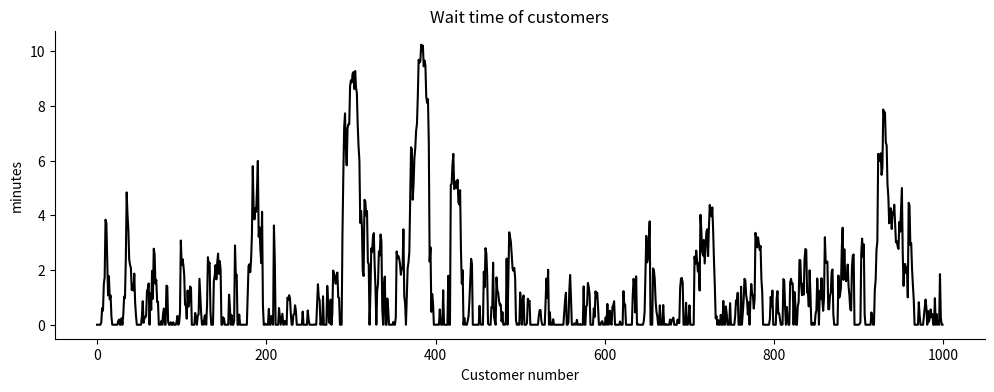
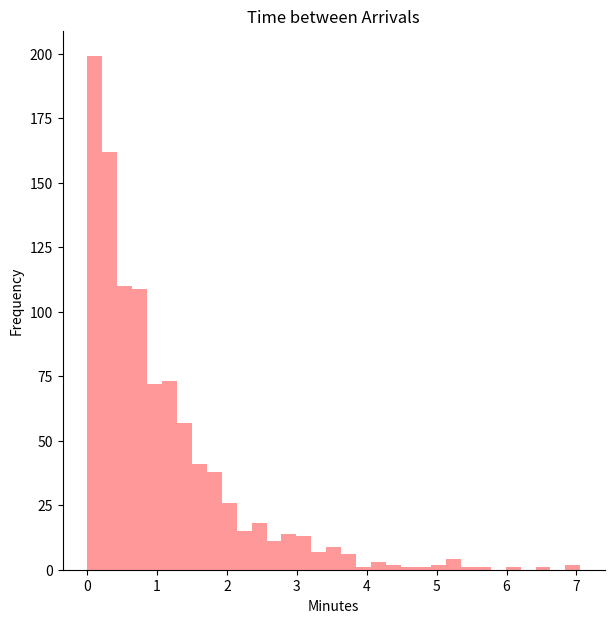
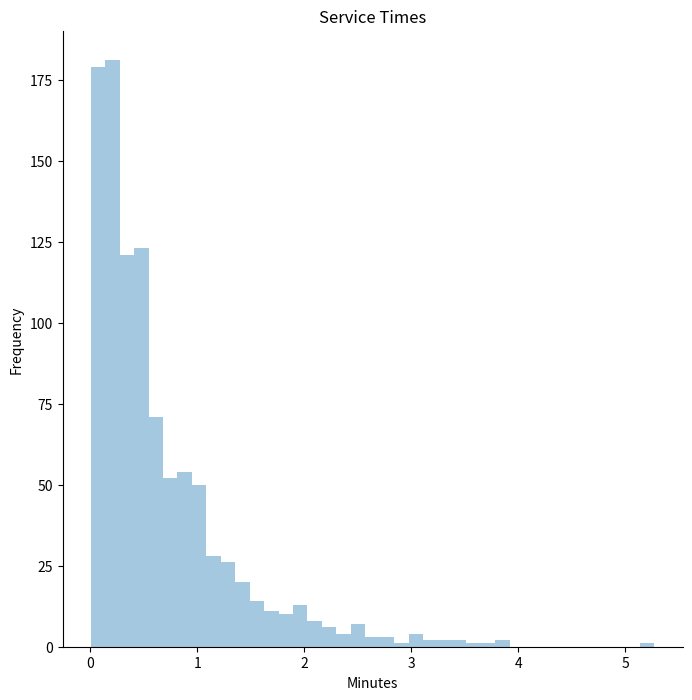
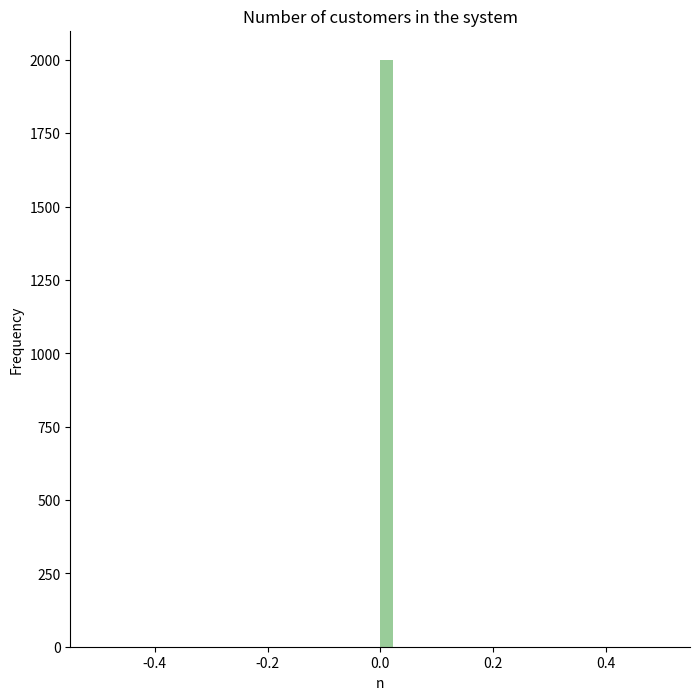
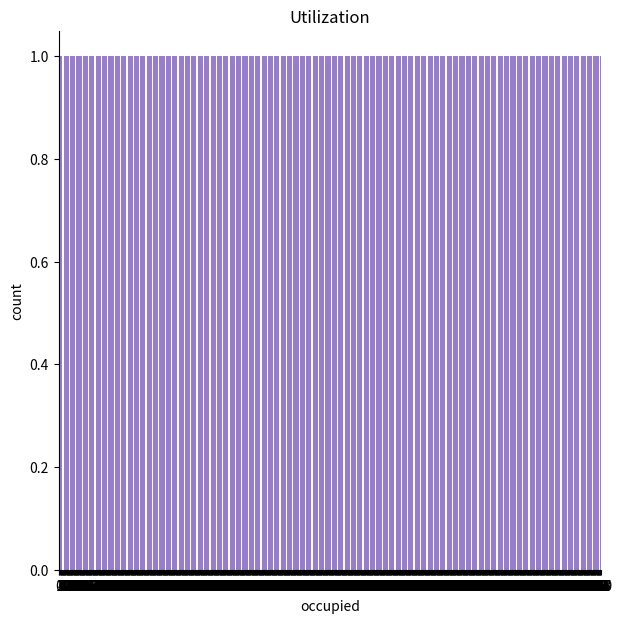

Reproduce these figures in Python, in order.
# -*- coding: utf-8 -*-
"""
Created on Sat Sep 12 14:00:13 2020

[redacted]
"""

##single server 
#
#
#
#
#
#Importing Libraries
import pandas as pd
import seaborn as sns
import numpy as np
import matplotlib.pyplot as plt

import warnings
warnings.filterwarnings("ignore")


# Single server, single queue simulation parameters
l = 1 # average number of arrivals per minute
µ = 1.5 # average number of people served per minute
ncust = 1000 # number of customers
c=1 # number of servers

 # generating inter arrival times using exponential distribution
   
inter_arrival_times = list(np.random.exponential(scale=1/l,size=ncust))

    
arrival_times= []# list of arrival times of a person joining the queue
service_times = [] # list of service times once they reach the front
finish_times = [] # list of finish times after waiting and being served
    
arrival_times = [0 for i in range(ncust)]
finish_times = [0 for i in range(ncust)]
    
arrival_times[0]=round(inter_arrival_times[0],4)#arrival of first customer
    
    #Generate arrival times
for i in range(1,ncust):
    arrival_times[i]=round((arrival_times[i-1]+inter_arrival_times[i]),2)
    
        
    # Generate random service times for each customer 
service_times = list(np.random.exponential(scale=1/µ,size=ncust))

        
    #finish time for first customer
finish_times[0]=round((arrival_times[0]+service_times[0]),2)
    
    #generating finish times
for i in range(1,ncust):
    finish_times[i] = round((max(arrival_times[i], finish_times[i-1]) + service_times[i]),2)
 
        # Total time spent in the system by each customer
total_times =[abs(round((finish_times[i]-arrival_times[i]),2)) for i in range(ncust)]



     # Time spent@waiting before being served (time spent in the queue)
wait_times = [abs(round((total_times[i] - service_times[i]),2)) for i in range(ncust)]
 

    #creating a dataframe with all the data of the model
data = pd.DataFrame(list(zip(arrival_times,service_times,total_times,finish_times,wait_times,inter_arrival_times)), 
               columns =['arrival_times', 'service_times','total_times','finish_times','wait_times','inter_arrival_times']) 

#generating time between events , and their description (arrivals, departures)

tbe=list([0])
timeline=['simulation starts']
for i in range(1,ncust):
    tbe.append(data['arrival_times'][i])
    tbe.append(data['finish_times'][i])
    timeline.append('customer ' +str(i)+' arrived')
    timeline.append('customer ' +str(i)+' left')
    
timeline.append('simulation ends')
tbe.append(data.finish_times.max())


timeline = pd.DataFrame(list(zip(tbe,timeline)), 
               columns =['TBE','Timeline']).sort_values(by='TBE').reset_index()
timeline=timeline.drop(columns='index')

#generating the number of customers inside the system at any given time of the simulation

timeline['n']=0
x=0

for i in range(1,2*ncust):
    if len(((timeline.Timeline[i]).split()))>2:
        z=str(timeline['Timeline'][i]).split()[2]
    else:
        continue
    if z =='arrived':
        x = x+1
        timeline['n'][i]=x
    else:
        x=x-1
        if x==-1:
            x=0
        timeline['n'][i]=x

data['occupied']=[0 for i in range(ncust)]
for i in range(1,ncust):
    
    if data.arrival_times[i]>data.finish_times[i-1]:
        data['occupied'][i]=1
    else:
        data['occupied'][i]=0
    
    
#checking central tendency measures and dispersion of the data
timeline.n.describe()
data.occupied.value_counts()

timeline['Lq']=0
for i in timeline.index:
    if timeline.n[i]>1:
        timeline.Lq[i]= timeline['n'][i]-c

#plots

plt.figure(figsize=(12,4))
sns.lineplot(x=data.index,y=wait_times,color='black')
plt.xlabel('Customer number')
plt.ylabel('minutes')
plt.title('Wait time of customers')
sns.despine()
plt.show()

plt.figure(figsize=(7,7))
sns.distplot(inter_arrival_times,kde=False,color='r')
plt.title('Time between Arrivals')
plt.xlabel('Minutes')
plt.ylabel('Frequency')
sns.despine()
plt.show()

plt.figure(figsize=(8,8))
sns.distplot(service_times,kde=False)
plt.title('Service Times')
plt.xlabel('Minutes')
plt.ylabel('Frequency')
sns.despine()
plt.show()

plt.figure(figsize=(8,8))
sns.distplot(timeline.n,kde=False,color='g')
plt.title('Number of customers in the system')
plt.xlabel('n')
plt.ylabel('Frequency')
sns.despine()
plt.show()


plt.figure(figsize=(7,7))
sns.countplot(data.occupied,color='mediumpurple')
plt.title('Utilization')
plt.xlabel('occupied')
sns.despine()
plt.show()


timeline.n.value_counts()/timeline.n.shape[0]

print('Output:','\n',
      'Time Between Arrivals: ',str(data.inter_arrival_times.mean()),'\n',
      'Service Time: ',str(data.service_times.mean()),'\n'
      ' Utilization: ',str(data.occupied.mean()),'\n',
      'Expected wait time in line:',str(data['wait_times'].mean()),'\n',
       'Expected number of customers in line:',str(timeline['Lq'].mean()/2),'\n',
       'Expected number of clients in the system:',str(timeline['n'].mean()/2),'\n'
      ' Expected time spent on the system:',str(data.total_times.mean()),'\n',)
